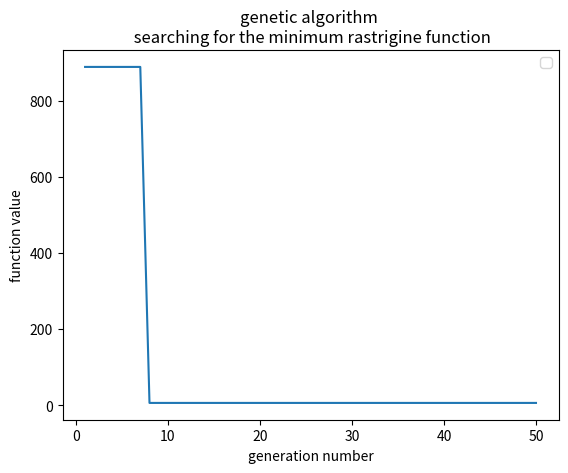

Here is the Python script that generated this plot:
import random
import math
import matplotlib.pyplot as plt

tmp_x = 0
x_best_global = []
y_best_global = []


'''
    Represents single solution and one element od all population
'''


class Individual:
    def __init__(self):
        self.chromosomesArray = []
        self.value = None
        self.function_value = None

    def init_rand_chromosom(self):
        for i in range(10):
            self.chromosomesArray.append(random.randint(0, 1))

    def decode_value(self):
        self.chromosomesArray.reverse()
        tmp = 1
        value = 0
        for i in self.chromosomesArray:
            if i == 1:
                value += tmp
            tmp *= 2
        self.chromosomesArray.reverse()
        self.value = value

    def decode_function_value(self):
        self.function_value = pow(self.value, 2) - 10 * math.cos(2 * math.pi * self.value)

    def mutation(self, probability):
        for i in range(len(self.chromosomesArray)):
            if random.randint(0, 100) < probability:
                if self.chromosomesArray[i] == 1:
                    self.chromosomesArray[i] = 0
                else:
                    self.chromosomesArray[i] = 1

    def details(self):
        print(self.chromosomesArray)
        print(self.value)
        print(self.function_value)
        print()


'''
    Represents all population of solutions
'''


class Population:
    def __init__(self):
        self.populationArray = []
        self.best_value = None
        self.best_individual = None

    def population_init(self, size):
        for i in range(size):
            individual = Individual()
            individual.init_rand_chromosom()
            self.populationArray.append(individual)

    def population_rate(self):
        for individual in self.populationArray:
            individual.decode_value()
            individual.decode_function_value()
            if self.best_value is None or self.best_value > individual.function_value:
                self.best_value = individual.function_value
                self.best_individual = individual
        global tmp_x
        tmp_x += 1
        y_best_global.append(self.best_value)
        x_best_global.append(tmp_x)

    def population_rulette_selection(self):
        population_new = []
        sum = 0
        for individual in self.populationArray:
            sum += individual.function_value
        for i in range(len(self.populationArray)):
            random_value = random.randint(0, 100)
            tmp = 0
            for individual in self.populationArray:
                delta = ((sum - individual.function_value) / sum) * 100
                if tmp <= random_value <= tmp + delta:
                    population_new.append(individual)
                tmp += delta
        self.populationArray = population_new

    def population_mutation(self, probability):
        for individual in self.populationArray:
            individual.mutation(probability)

    def population_cross(self):
        length = len(self.populationArray[0].chromosomesArray)
        for index_of_individual in range(0, len(self.populationArray) - 1, 2):
            cut_index = random.randint(0, length - 1)
            for index_of_chromosom in range(0, length):
                if index_of_chromosom < cut_index:
                    tmp = self.populationArray[index_of_individual].chromosomesArray[index_of_chromosom]
                    self.populationArray[index_of_individual].chromosomesArray[index_of_chromosom] = \
                    self.populationArray[index_of_individual + 1].chromosomesArray[index_of_chromosom]
                    self.populationArray[index_of_individual + 1].chromosomesArray[index_of_chromosom] = tmp


# MAIN GA
generations = 50
population_amount = 6
mutation_probability = 10

population = Population()
population.population_init(population_amount)
for gen in range(generations):
    population.population_rate()
    population.population_rulette_selection()
    population.population_cross()
    population.population_mutation(mutation_probability)



# PLOT

plt.plot(x_best_global, y_best_global)

plt.xlabel('generation number')
plt.ylabel('function value')
plt.title('genetic algorithm \n searching for the minimum rastrigine function')
plt.legend()
plt.show()
